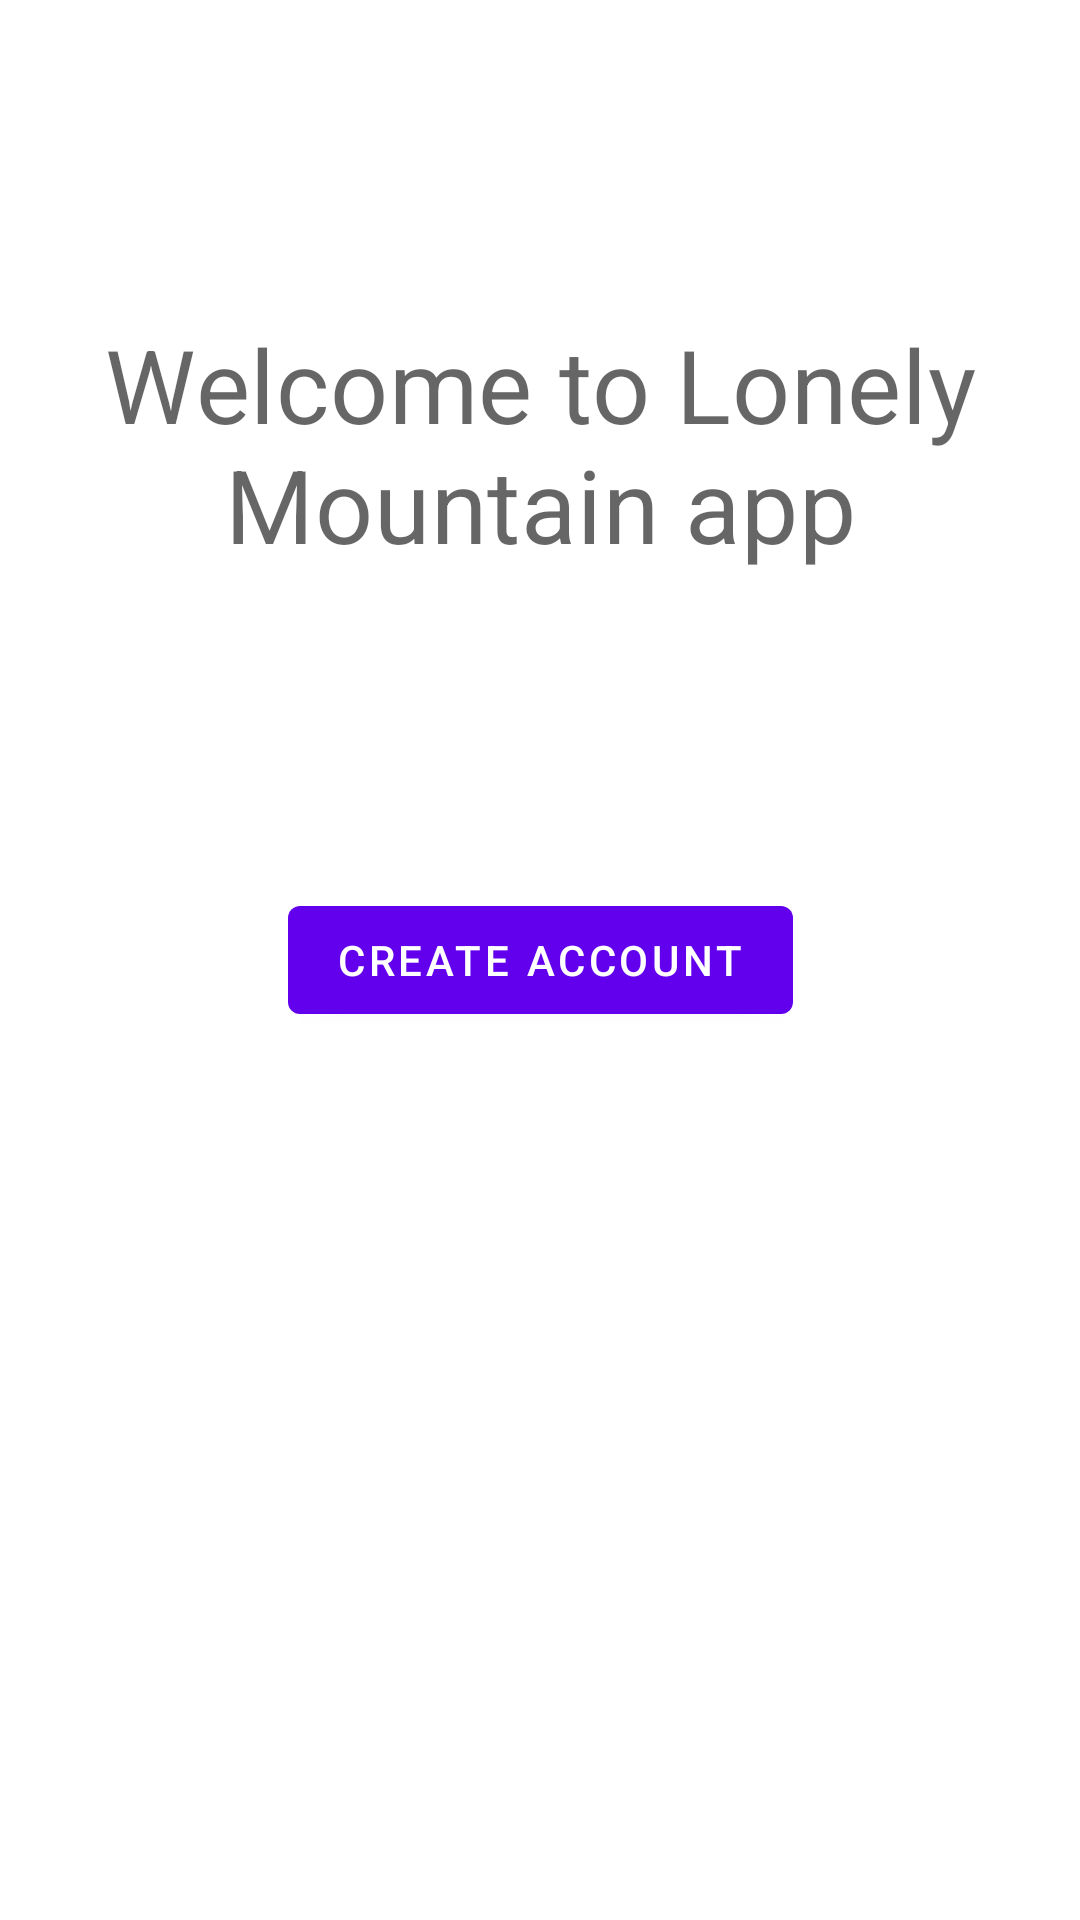

Write the Android layout XML for this screen, with the resource values it uses.
<!-- AndroidManifest.xml: application theme Theme.LonelyMountainWithNav_jan20 -->
<!-- res/layout/fragment_start_page.xml -->
<?xml version="1.0" encoding="utf-8"?>
<androidx.constraintlayout.widget.ConstraintLayout xmlns:android="http://schemas.android.com/apk/res/android"
    android:layout_width="match_parent"
    android:layout_height="match_parent"
    xmlns:app="http://schemas.android.com/apk/res-auto">

    <com.google.android.material.textview.MaterialTextView
        android:id="@+id/welcomeTv"
        android:layout_width="wrap_content"
        android:layout_height="wrap_content"
        app:layout_constraintTop_toTopOf="parent"
        app:layout_constraintStart_toStartOf="parent"
        app:layout_constraintEnd_toEndOf="parent"
        app:layout_constraintBottom_toTopOf="@+id/createAccountBtn"
        android:textAppearance="?textAppearanceHeadline4"
        android:text="@string/welcome"
        android:gravity="center"
        />
    <com.google.android.material.button.MaterialButton
        android:id="@+id/createAccountBtn"
        android:layout_width="wrap_content"
        android:layout_height="wrap_content"
        android:text="@string/create_account_button"
        app:layout_constraintTop_toBottomOf="@id/createAccountBtn"
        app:layout_constraintStart_toStartOf="parent"
        app:layout_constraintEnd_toEndOf="parent"
        app:layout_constraintBottom_toBottomOf="parent"/>

</androidx.constraintlayout.widget.ConstraintLayout>
<!-- resources referenced by this layout -->
<resources>
  <string name="create_account_button">Create Account</string>
  <string name="welcome">Welcome to Lonely Mountain app</string>
  <style name="Theme.LonelyMountainWithNav_jan20" parent="Theme.MaterialComponents.DayNight.DarkActionBar">
          
          <item name="colorPrimary">@color/purple_500</item>
          <item name="colorPrimaryVariant">@color/purple_700</item>
          <item name="colorOnPrimary">@color/white</item>
          
          <item name="colorSecondary">@color/teal_200</item>
          <item name="colorSecondaryVariant">@color/teal_700</item>
          <item name="colorOnSecondary">@color/black</item>
          
          <item name="android:statusBarColor" tools:targetApi="l">?attr/colorPrimaryVariant</item>
          
      </style>
  <!-- not gathered from this repository: default colours our renderer supplied (Android Studio template values) -->
  <color name="purple_500">#FF6200EE</color>
  <color name="purple_700">#FF3700B3</color>
  <color name="teal_200">#FF03DAC5</color>
  <color name="teal_700">#FF018786</color>
  <color name="black">#FF000000</color>
  <color name="white">#FFFFFFFF</color>
</resources>
